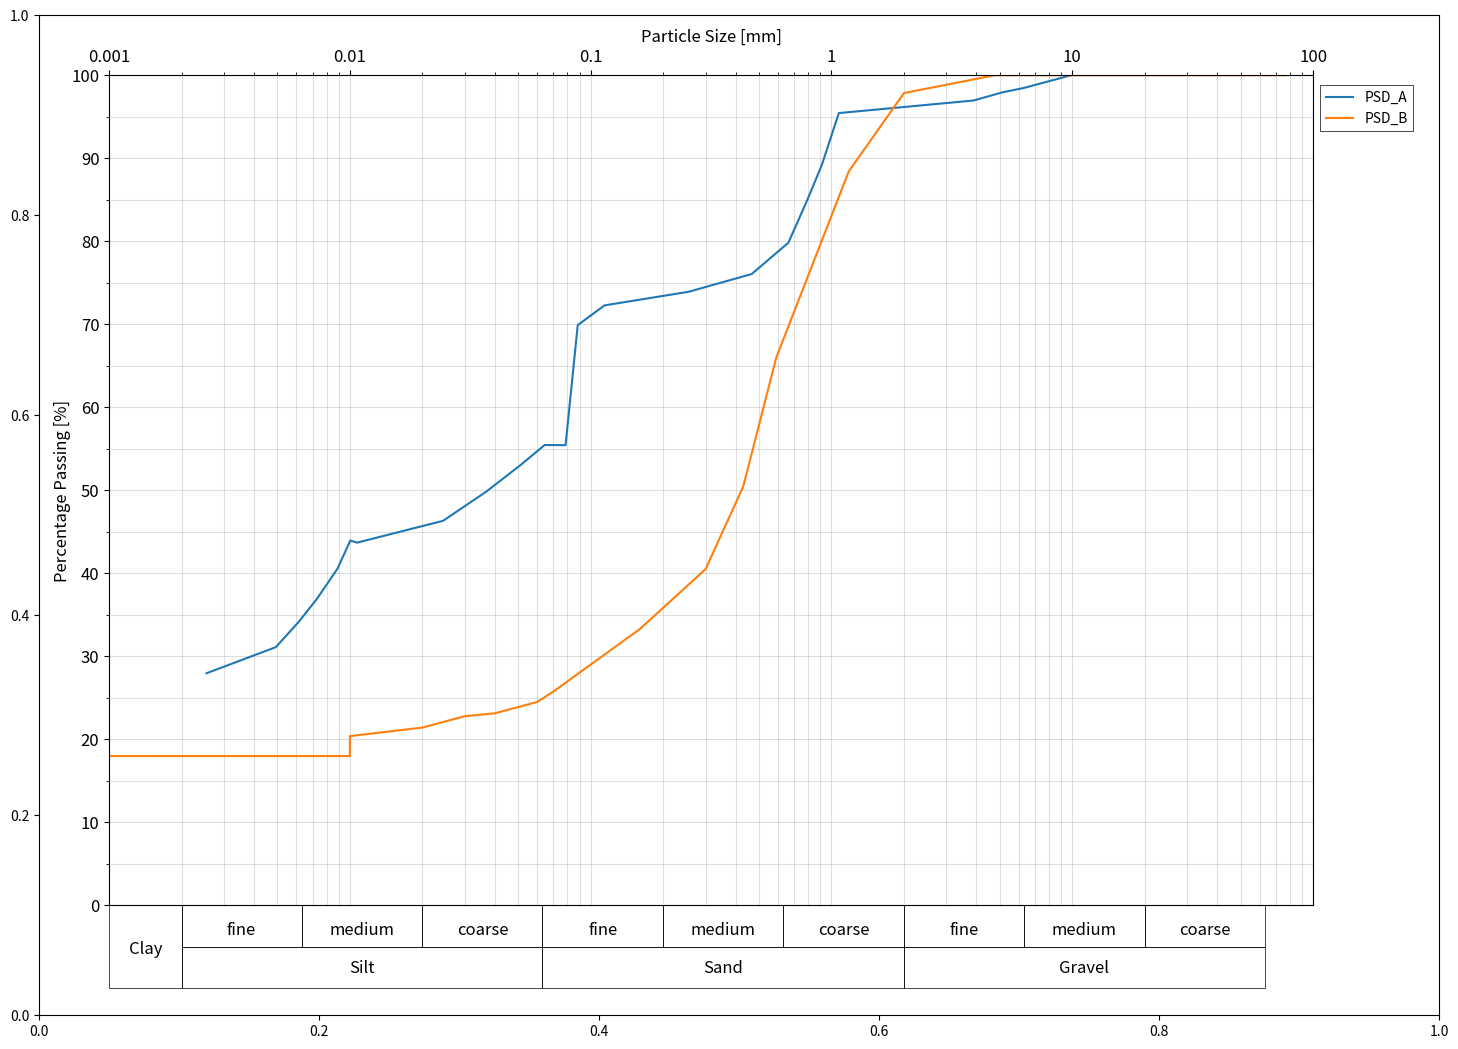

Reproduce this figure in Python.
import matplotlib.pyplot as plt
from matplotlib.patches import Rectangle
from matplotlib.ticker import FormatStrFormatter

hfont = {'fontname': 'Palatino Linotype', 'style': 'italic'}
fig = plt.figure(figsize=(14, 10))
ax1 = fig.add_axes((0, 0, 1, 1))
layout = 111
data_x = [
    [0.00253781, 0.00492637, 0.00612101, 0.00728499, 0.00887775, 0.0100419, 0.0107167, 0.0243597, 0.0367928, 0.0513465,
     0.0643828, 0.0786252, 0.0883587,
     0.114089, 0.254947, 0.466226, 0.662241, 0.794005, 0.910438, 1.07284, 3.88267, 5.15996, 6.28508, 9.87324],
    [76.20, 50.80, 38.10, 25.40, 19.02, 9.53, 4.76, 2.00, 1.18, 0.59, 0.43, 0.30, 0.16, 0.07, 0.06, 0.04, 0.03, 0.02,
     0.01, 0.01, 0.01, 0.01, 0.00, 0.00, 0.00, 0.00]]
data_y = [
    [27.9538, 31.1018, 34.1238, 36.894, 40.5456, 43.9454, 43.693, 46.3182, 49.8265, 53.08, 55.4542, 55.4343, 69.9013,
     72.277, 73.914, 76.0546, 79.8321, 84.9948, 89.1501, 95.446, 96.957, 97.9643, 98.468, 100],
    [100.00, 100.00, 100.00, 100.00, 100.00, 100.00, 100.00, 97.86, 88.43, 66.01, 50.46, 40.50, 33.28, 25.75, 24.50,
     23.13, 22.78, 21.41, 20.38, 19.69, 19.69, 17.98, 15.57, 14.54, 13.51, 10.66]]
labels = ['PSD_A', 'PSD_B']
chart_set = [12.0]
ax = fig.add_subplot(layout)
for i in range(len(data_x)):
    ax.plot(data_x[i], data_y[i], label=labels[i])
ax.set_xlabel('Particle Size [mm]', fontsize=int(chart_set[-1]), labelpad=5)
ax.set_xscale('log')
ax.set_xlim(0.001, 100.0)
ax.xaxis.set_major_formatter(FormatStrFormatter('%1.3g'))
ax.grid(axis='x', which='major', color='#919191', linestyle='-', alpha=0.3)
ax.grid(axis='x', which='minor', color='#999999', linestyle='-', alpha=0.3)
ax.xaxis.tick_top()
ax.xaxis.set_label_position('top')

ax.set_ylabel('Percentage Passing [%]', fontsize=int(chart_set[-1]), labelpad=0)
ax.set_yscale('linear')
ax.set_ylim(0, 100.0)
ax.yaxis.set_major_formatter(FormatStrFormatter('%1.0f'))
ax.yaxis.set_major_locator(plt.MultipleLocator(10))
ax.yaxis.set_minor_locator(plt.MultipleLocator(5))
ax.grid(axis='y', which='major', color='#919191', linestyle='-', alpha=0.3)
ax.grid(axis='y', which='minor', color='#999999', linestyle='-', alpha=0.3)
ax.tick_params(axis='both', which='major', labelsize=int(chart_set[-1]))

box = ax.get_position()
box.x0 = 0.05
box.x1 = 0.99
box.y1 = 0.94
leg_w = 0.08
x1 = box.x1
ax.set_position([box.x0, box.y0, box.x1 - box.x0 - leg_w, box.y1 - box.y0])

box = ax.get_position()
handles, labels = ax.get_legend_handles_labels()
leg = ax.legend(labels, loc=3, borderaxespad=0, prop={"size": int(chart_set[-1])})
fig.canvas.draw()
leg_box = fig.transFigure.inverted().transform(leg.get_window_extent())
leg_dy = leg_box[1][1] - leg_box[0][1]
leg_coord = ax.transAxes.inverted().transform(fig.transFigure.transform((x1 + 0.005 - leg_w, box.y1 - leg_dy)))
leg = ax.legend(labels, bbox_to_anchor=leg_coord, loc=3, borderaxespad=0)
leg.get_frame().set_edgecolor('k')
leg.get_frame().set_facecolor('white')
leg.get_frame().set_alpha(1)
leg.get_frame().set_linewidth(0.5)
leg.get_frame().set_boxstyle('Square', pad=0.0)

grainsizes = [0.002, 0.0063, 0.02, 0.063, 0.2, 0.63, 2, 6.3, 20, 63]
names = ['fine', 'medium', 'coarse', 'fine', 'medium', 'coarse', 'fine', 'medium', 'coarse']
for i in range(-1 + len(grainsizes)):
    box = ax.transData.transform(
        [(grainsizes[i], -5), (grainsizes[i + 1], 0)])  # transfor ax coordinate to display coordinates
    box = ax1.transData.inverted().transform(box)  # transform display coordinates to ax1 coordinates
    ax1.add_patch(Rectangle(box[0], (box[1] - box[0])[0], (box[1] - box[0])[1], linewidth=0.5, edgecolor='k',
                            facecolor='none'))  # post in ax1
    t = ax1.text(box[0][0], box[0][1], names[i], fontsize=int(chart_set[-1]))
    width_box = box[1][0] - box[0][0]
    txt = t.get_window_extent(fig.canvas.get_renderer())
    txt = ax1.transData.inverted().transform(txt)
    width_txt = txt[1][0] - txt[0][0]
    t.set_position((box[0][0] + 0.5 * (width_box - width_txt), 0.45 * (box[0][1] + box[1][1])))

grainsizes = [0.002, 0.063, 2, 63]
names = ['Silt', 'Sand', 'Gravel']
for i in range(-1 + len(grainsizes)):
    box = ax.transData.transform(
        [(grainsizes[i], -10), (grainsizes[i + 1], -5)])  # transfor ax coordinate to display coordinates
    box = ax1.transData.inverted().transform(box)  # transform display coordinates to ax1 coordinates
    ax1.add_patch(Rectangle(box[0], (box[1] - box[0])[0], (box[1] - box[0])[1], linewidth=0.5, edgecolor='k',
                            facecolor='none'))  # post in ax1
    t = ax1.text(box[0][0], box[0][1], names[i], fontsize=int(chart_set[-1]))
    width_box = box[1][0] - box[0][0]
    txt = t.get_window_extent(fig.canvas.get_renderer())
    txt = ax1.transData.inverted().transform(txt)
    width_txt = txt[1][0] - txt[0][0]
    t.set_position((box[0][0] + 0.5 * (width_box - width_txt), 0.45 * (box[0][1] + box[1][1])))

grainsizes = [0.001, 0.002]
names = ['Clay']
for i in range(-1 + len(grainsizes)):
    box = ax.transData.transform(
        [(grainsizes[i], -10), (grainsizes[i + 1], 0)])  # transfor ax coordinate to display coordinates
    box = ax1.transData.inverted().transform(box)  # transform display coordinates to ax1 coordinates
    ax1.add_patch(Rectangle(box[0], (box[1] - box[0])[0], (box[1] - box[0])[1], linewidth=0.5, edgecolor='k',
                            facecolor='none'))  # post in ax1
    t = ax1.text(box[0][0], box[0][1], names[i], fontsize=int(chart_set[-1]))
    width_box = box[1][0] - box[0][0]
    txt = t.get_window_extent(fig.canvas.get_renderer())
    txt = ax1.transData.inverted().transform(txt)
    width_txt = txt[1][0] - txt[0][0]
    t.set_position((box[0][0] + 0.5 * (width_box - width_txt), 0.45 * (box[0][1] + box[1][1])))

# plt.show()

plt.savefig('test.jpg')